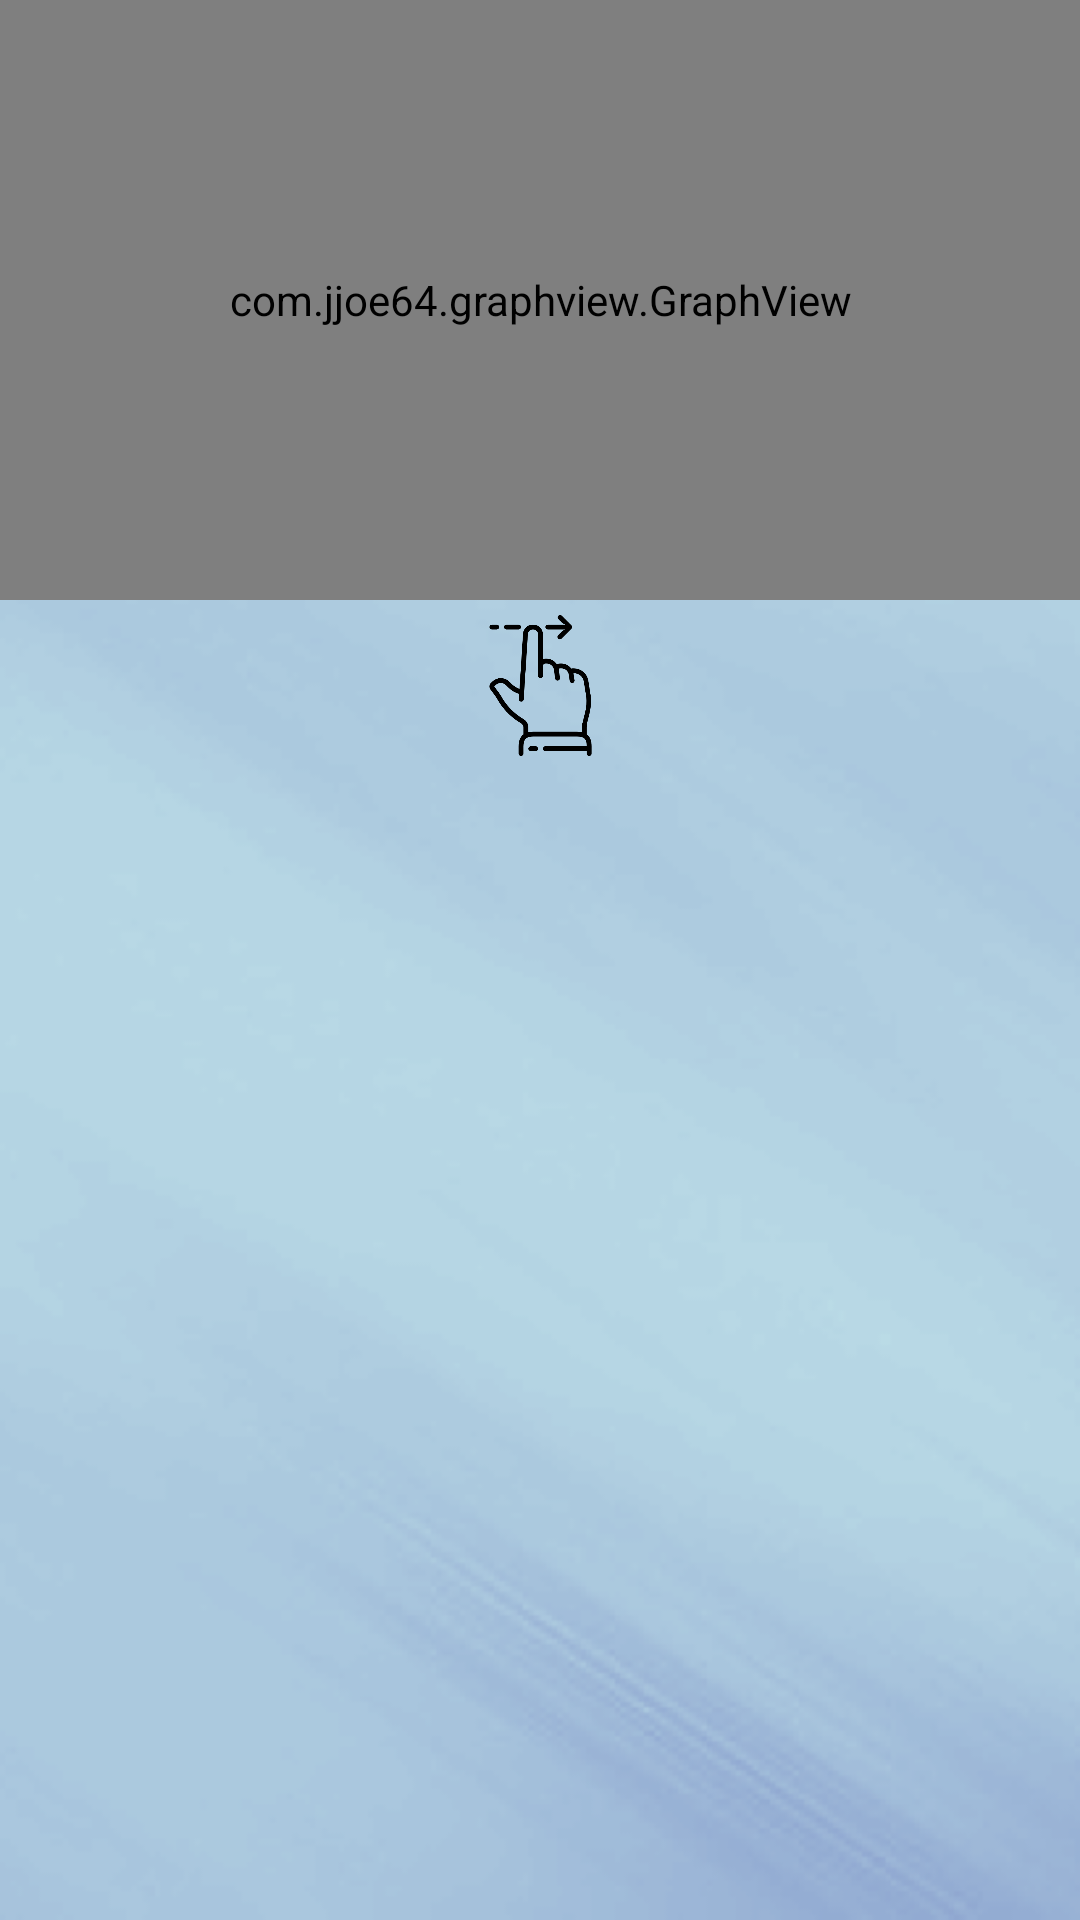

Produce the Android XML layout that renders to this screen, including the resource entries it uses.
<!-- AndroidManifest.xml: application theme Theme.ProjectPlan -->
<!-- res/layout/activity_main4.xml -->
<?xml version="1.0" encoding="utf-8"?>

<androidx.constraintlayout.widget.ConstraintLayout xmlns:android="http://schemas.android.com/apk/res/android"
    xmlns:app="http://schemas.android.com/apk/res-auto"
    xmlns:tools="http://schemas.android.com/tools"
    android:layout_width="match_parent"
    android:layout_height="match_parent"
    android:background="@drawable/two"
    tools:context=".MainActivity4">

    <com.jjoe64.graphview.GraphView
        android:id="@+id/graph2"
        android:layout_width="match_parent"
        android:layout_height="200dip"
        android:background="@drawable/textlines"
        app:layout_constraintEnd_toEndOf="parent"
        app:layout_constraintHorizontal_bias="0.5"
        app:layout_constraintStart_toStartOf="parent"
        app:layout_constraintTop_toTopOf="parent" />

    <TextView
        android:id="@+id/textView4"
        android:layout_width="wrap_content"
        android:layout_height="wrap_content"
        android:textSize="16sp"
        android:textStyle="bold"
        app:layout_constraintBottom_toBottomOf="parent"
        app:layout_constraintEnd_toEndOf="parent"
        app:layout_constraintHorizontal_bias="0.498"
        app:layout_constraintStart_toStartOf="parent"
        app:layout_constraintTop_toTopOf="parent"
        app:layout_constraintVertical_bias="0.562" />

    <ImageView
        android:id="@+id/imageView2"
        android:layout_width="89dp"
        android:layout_height="52dp"
        android:paddingTop="5dp"
        app:layout_constraintEnd_toEndOf="parent"
        app:layout_constraintHorizontal_bias="0.5"
        app:layout_constraintStart_toStartOf="parent"
        app:layout_constraintTop_toBottomOf="@+id/graph2"
        app:srcCompat="@drawable/swipe" />

</androidx.constraintlayout.widget.ConstraintLayout>
<!-- resources referenced by this layout -->
<resources>
  <!-- drawable swipe: png bitmap (drawable-v24, 9722 bytes) -->
  <!-- drawable textlines (drawable-v24) -->
  <?xml version="1.0" encoding="utf-8"?>
  
  <layer-list xmlns:android="http://schemas.android.com/apk/res/android" >
      <item>
          <shape
              android:shape="rectangle">
              <stroke android:width="1dp" android:color="#FF000000" />
              <solid android:color="#FFDDDDDD" />
  
          </shape>
      </item>
  
      <item android:top="1dp" android:bottom="1dp">
          <shape
              android:shape="rectangle">
              <stroke android:width="1dp" android:color="#FFDDDDDD" />
              <solid android:color="#00000000" />
          </shape>
      </item>
  
  </layer-list>
  <!-- drawable two: png bitmap (drawable-v24, 57948 bytes) -->
  <style name="Theme.ProjectPlan" parent="Theme.MaterialComponents.DayNight.DarkActionBar">
          
          <item name="colorPrimary">@color/purple_500</item>
          <item name="colorPrimaryVariant">@color/purple_700</item>
          <item name="colorOnPrimary">@color/white</item>
          
          <item name="colorSecondary">@color/teal_200</item>
          <item name="colorSecondaryVariant">@color/teal_700</item>
          <item name="colorOnSecondary">@color/black</item>
          
          <item name="android:statusBarColor" tools:targetApi="l">?attr/colorPrimaryVariant</item>
          
      </style>
  <color name="purple_500">#446A46</color>
  <color name="purple_700">#3ABD6F</color>
  <color name="white">#FFFFFFFF</color>
  <color name="teal_200">#FF03DAC5</color>
  <color name="teal_700">#FF018786</color>
  <color name="black">#FF000000</color>
</resources>
